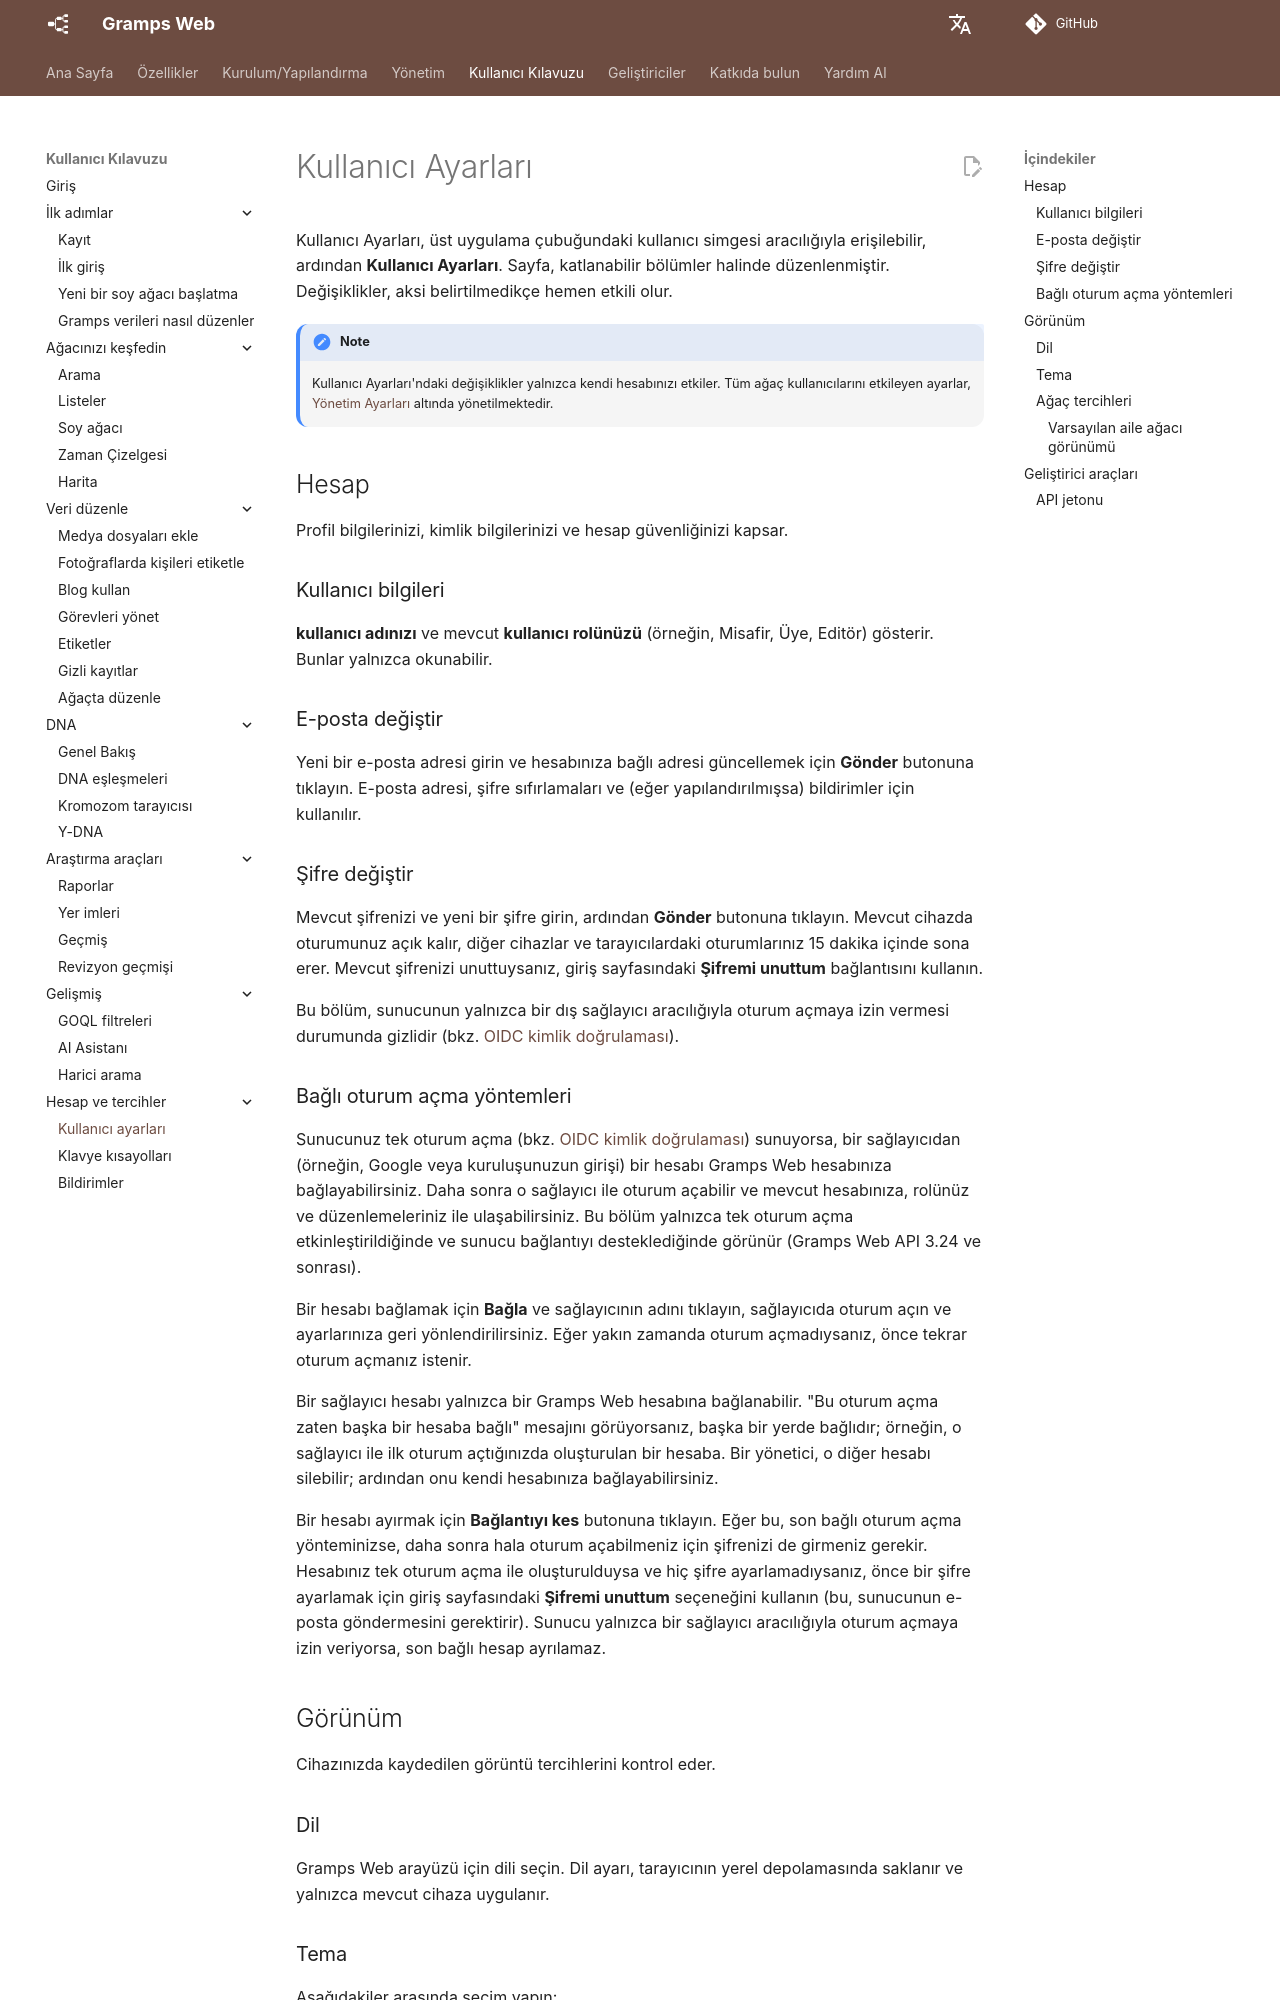

repository: gramps-project/gramps-web-docs · page: tr/user-guide/settings/index.html · generator: mkdocs

# Kullanıcı Ayarları

Kullanıcı Ayarları, üst uygulama çubuğundaki kullanıcı simgesi aracılığıyla erişilebilir, ardından **Kullanıcı Ayarları**. Sayfa, katlanabilir bölümler halinde düzenlenmiştir. Değişiklikler, aksi belirtilmedikçe hemen etkili olur.

!!! note
    Kullanıcı Ayarları'ndaki değişiklikler yalnızca kendi hesabınızı etkiler. Tüm ağaç kullanıcılarını etkileyen ayarlar, [Yönetim Ayarları](../administration/settings.md) altında yönetilmektedir.

## Hesap

Profil bilgilerinizi, kimlik bilgilerinizi ve hesap güvenliğinizi kapsar.

### Kullanıcı bilgileri

**kullanıcı adınızı** ve mevcut **kullanıcı rolünüzü** (örneğin, Misafir, Üye, Editör) gösterir. Bunlar yalnızca okunabilir.

### E-posta değiştir

Yeni bir e-posta adresi girin ve hesabınıza bağlı adresi güncellemek için **Gönder** butonuna tıklayın. E-posta adresi, şifre sıfırlamaları ve (eğer yapılandırılmışsa) bildirimler için kullanılır.

### Şifre değiştir

Mevcut şifrenizi ve yeni bir şifre girin, ardından **Gönder** butonuna tıklayın. Mevcut cihazda oturumunuz açık kalır, diğer cihazlar ve tarayıcılardaki oturumlarınız 15 dakika içinde sona erer. Mevcut şifrenizi unuttuysanız, giriş sayfasındaki **Şifremi unuttum** bağlantısını kullanın.

Bu bölüm, sunucunun yalnızca bir dış sağlayıcı aracılığıyla oturum açmaya izin vermesi durumunda gizlidir (bkz. [OIDC kimlik doğrulaması](../install_setup/oidc.md)).
